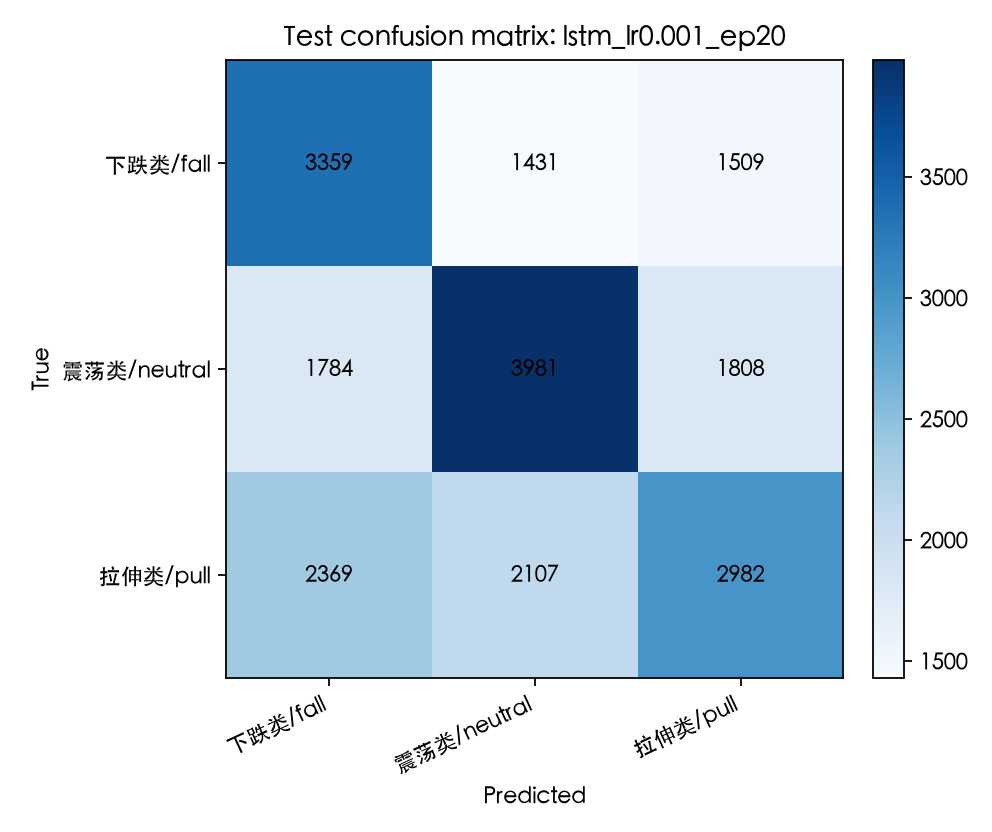

Data behind this chart, as committed beside it:
true\pred, 下跌类/fall, 震荡类/neutral, 拉伸类/pull
下跌类/fall, 3359, 1431, 1509
震荡类/neutral, 1784, 3981, 1808
拉伸类/pull, 2369, 2107, 2982
